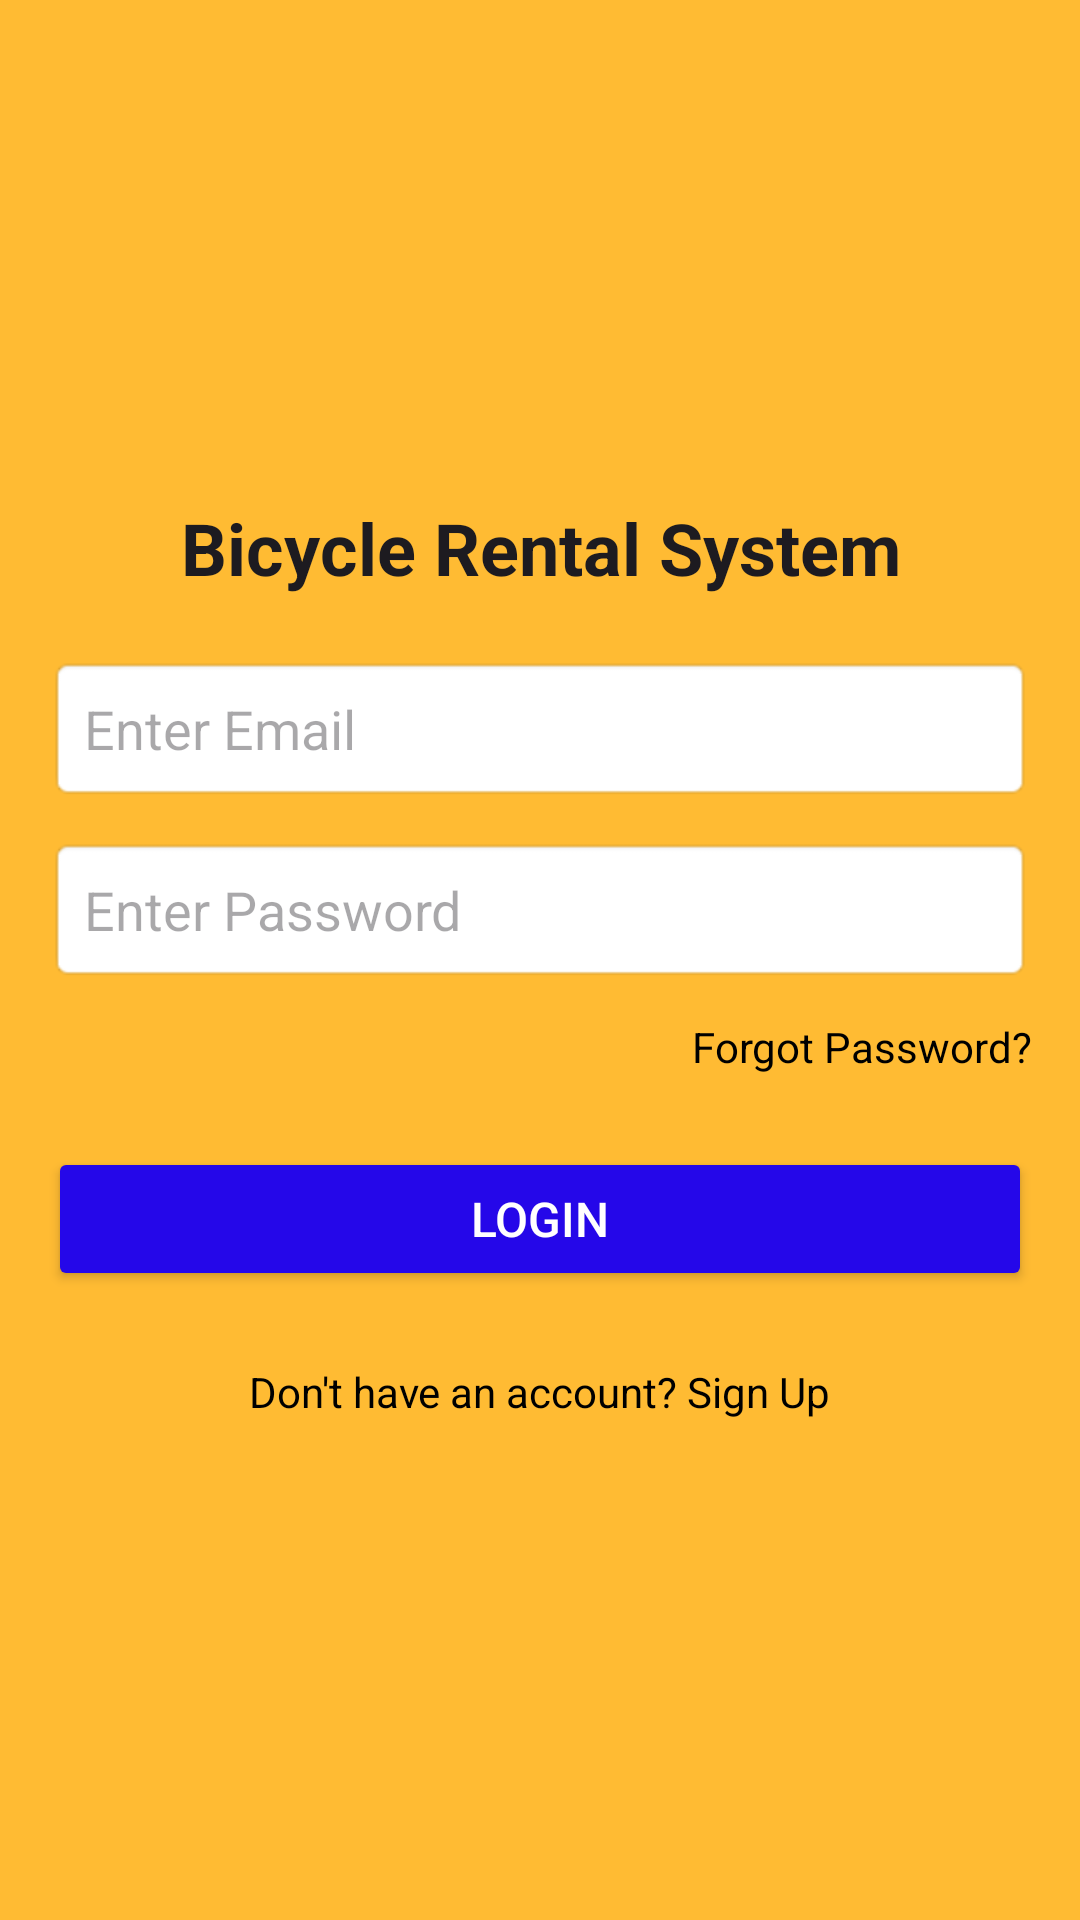

Android layout source for this screen:
<!-- AndroidManifest.xml: application theme Theme.BicycleRentalService -->
<!-- res/layout/activity_login.xml -->
<?xml version="1.0" encoding="utf-8"?>
<LinearLayout
    xmlns:android="http://schemas.android.com/apk/res/android"
    xmlns:app="http://schemas.android.com/apk/res-auto"
    xmlns:tools="http://schemas.android.com/tools"
    android:orientation="vertical"
    android:id="@+id/main"
    android:layout_width="match_parent"
    android:layout_height="match_parent"
    android:padding="16dp"
    android:gravity="center"
    android:background="@android:color/holo_orange_light"
    tools:context=".ui.activity.LoginActivity">

    <TextView
        android:id="@+id/titleUpdateProduct"
        android:layout_width="wrap_content"
        android:layout_height="wrap_content"
        android:text="Bicycle Rental System"
        android:textSize="24sp"
        android:textStyle="bold"
        android:textColor="?attr/colorOnSurface"
        android:gravity="center"
        android:layout_marginBottom="20dp"
        android:layout_gravity="center"/>

    <EditText
        android:id="@+id/editEmail"
        android:layout_width="match_parent"
        android:layout_height="wrap_content"
        android:inputType="textEmailAddress"
        android:hint="Enter Email"
        android:padding="12dp"
        android:background="@android:drawable/editbox_background"
        android:layout_marginBottom="12dp"/>

    <EditText
        android:id="@+id/editPassword"
        android:layout_width="match_parent"
        android:layout_height="wrap_content"
        android:inputType="textPassword"
        android:hint="Enter Password"
        android:padding="12dp"
        android:background="@android:drawable/editbox_background"
        android:layout_marginBottom="12dp"/>

    <TextView
        android:id="@+id/btnForget"
        android:layout_width="wrap_content"
        android:layout_height="wrap_content"
        android:text="Forgot Password?"
        android:textColor="@color/black"
        android:textSize="14sp"
        android:layout_gravity="end"
        android:layout_marginBottom="24dp"/>

    <Button
        android:id="@+id/btnLogin"
        android:layout_width="match_parent"
        android:layout_height="wrap_content"
        android:text="Login"
        android:textSize="16sp"
        android:padding="12dp"
        android:backgroundTint="#2507E9"
        android:textColor="@android:color/white"
        android:layout_marginBottom="24dp"/>

    <TextView
        android:id="@+id/btnSignupnavigate"
        android:layout_width="wrap_content"
        android:layout_height="wrap_content"
        android:text="Don't have an account? Sign Up"
        android:textColor="@android:color/black"
        android:textSize="14sp"
        android:layout_gravity="center"/>

</LinearLayout>
<!-- resources referenced by this layout -->
<resources>
  <style name="Theme.BicycleRentalService" parent="Base.Theme.BicycleRentalService" />
  <style name="Base.Theme.BicycleRentalService" parent="Theme.Material3.DayNight.NoActionBar">
          
          
      </style>
  <!-- not gathered from this repository: default colours our renderer supplied (Android Studio template values) -->
  <color name="black">#FF000000</color>
</resources>
